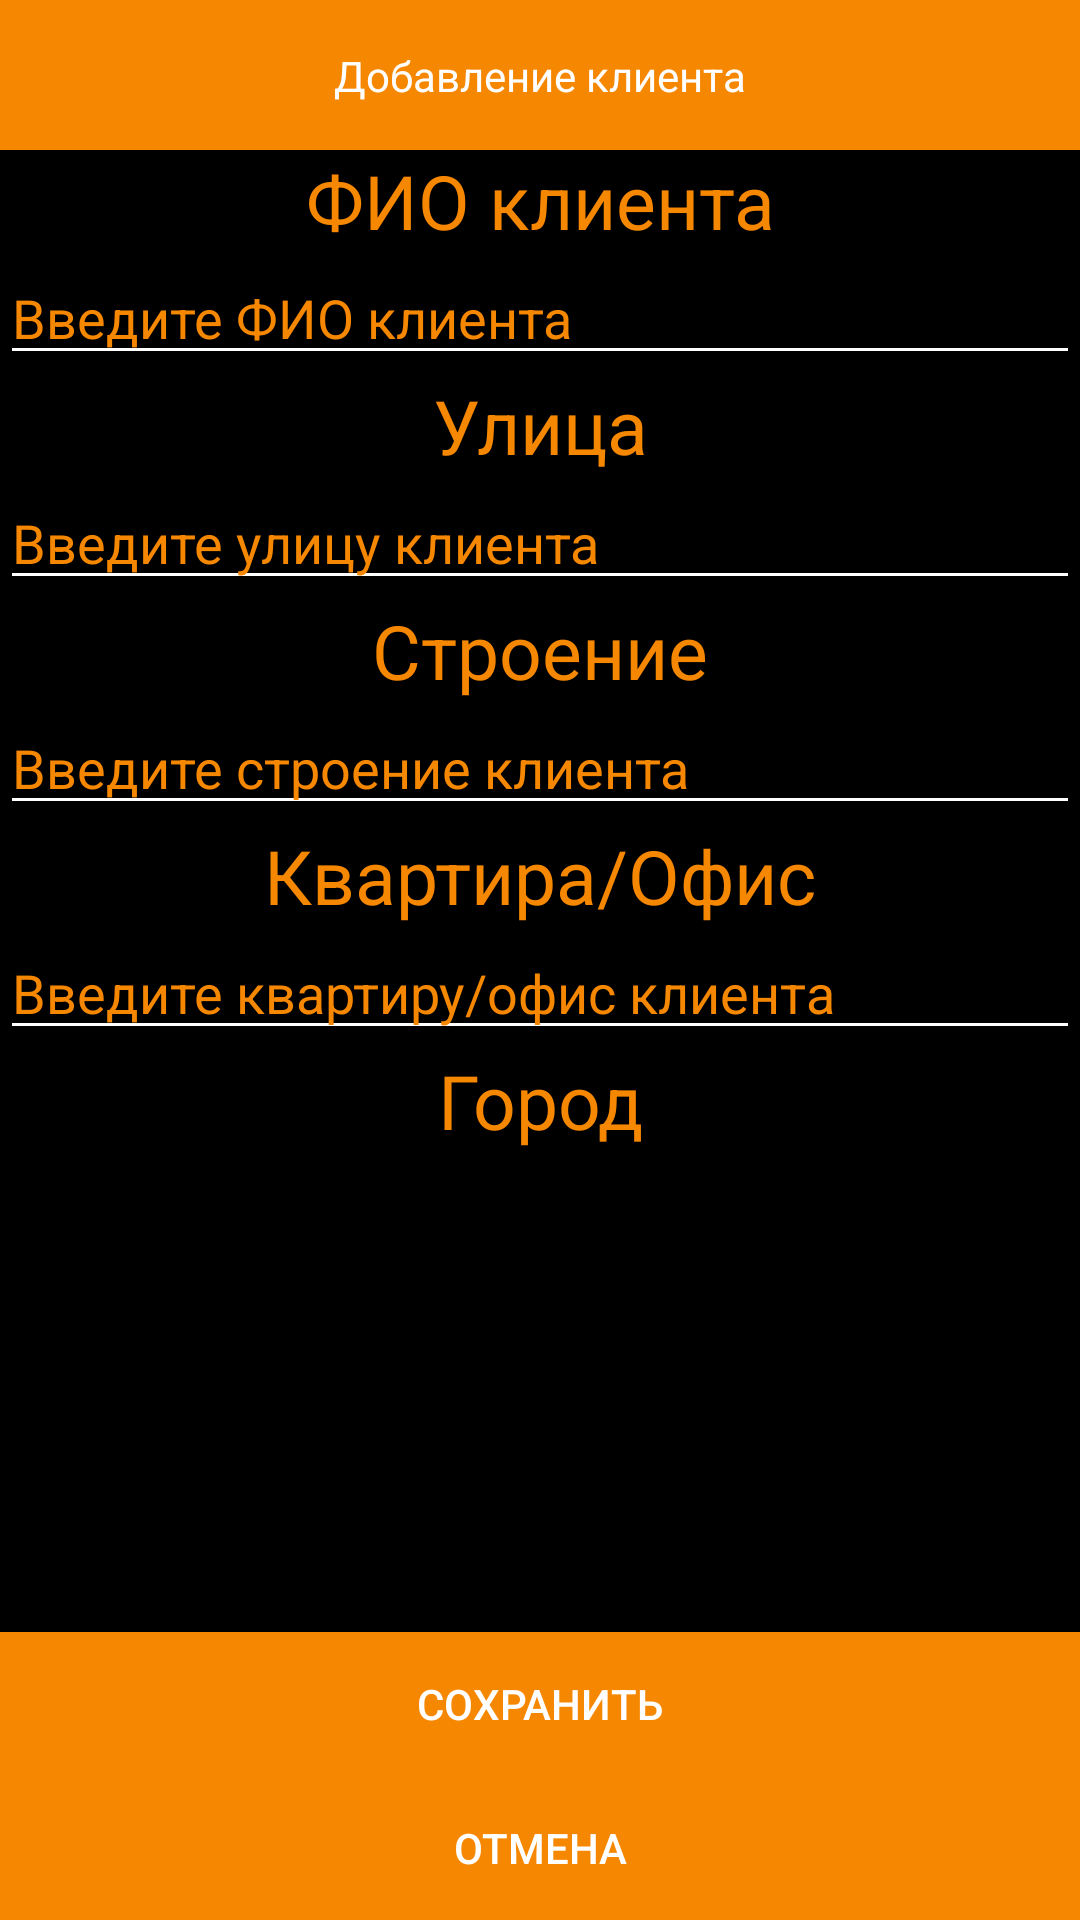

Here is an Android app screen rendered from its layout file. Give the layout XML and the strings, colors and styles it references.
<!-- AndroidManifest.xml: application theme Theme.AdresRepository -->
<!-- res/layout/add_person_fragment.xml -->
<?xml version="1.0" encoding="utf-8"?>
<LinearLayout xmlns:android="http://schemas.android.com/apk/res/android"
    xmlns:app="http://schemas.android.com/apk/res-auto"
    android:background="@color/black"
    android:orientation="vertical"
    android:layout_width="match_parent"
    android:layout_height="match_parent">

    <androidx.constraintlayout.widget.ConstraintLayout
        android:layout_width="match_parent"
        android:layout_height="50dp"
        android:background="@color/orange">

        <TextView
            android:id="@+id/textView2"
            android:layout_width="wrap_content"
            android:layout_height="wrap_content"
            android:text="Добавление клиента"
            android:textColor="@color/white"
            app:layout_constraintBottom_toBottomOf="parent"
            app:layout_constraintEnd_toEndOf="parent"
            app:layout_constraintStart_toStartOf="parent"
            app:layout_constraintTop_toTopOf="parent" />

        <ImageButton
            android:id="@+id/back"
            android:layout_width="59dp"
            android:layout_height="31dp"
            android:background="@color/orange"
            android:src="@drawable/arrow_back24px"
            app:layout_constraintBottom_toBottomOf="parent"
            app:layout_constraintStart_toStartOf="parent"
            app:layout_constraintTop_toTopOf="parent" />
    </androidx.constraintlayout.widget.ConstraintLayout>

    <TextView
        android:layout_width="match_parent"
        android:layout_height="wrap_content"
        android:gravity="center"

        android:textColor="@color/orange"
        android:textSize="25sp"
        android:text="@string/person" />

    <EditText
        android:id="@+id/person"
        android:layout_width="match_parent"
        android:layout_height="wrap_content"

        android:ems="10"
        android:inputType="text"
        android:textColor="@color/orange"
        android:textColorHint="@color/orange"
        android:backgroundTint="@color/white"
        android:hint="@string/person_hint" />

    <TextView
        android:layout_width="match_parent"
        android:layout_height="wrap_content"
        android:gravity="center"
        android:textColor="@color/orange"
        android:textSize="25sp"
        android:text="@string/street" />

    <EditText
        android:id="@+id/street"
        android:layout_width="match_parent"
        android:layout_height="wrap_content"
        android:ems="10"
        android:inputType="text"
        android:textColor="@color/orange"
        android:textColorHint="@color/orange"
        android:backgroundTint="@color/white"
        android:hint="@string/street_hint" />

    <TextView
        android:layout_width="match_parent"
        android:layout_height="wrap_content"
        android:gravity="center"
        android:textColor="@color/orange"
        android:textSize="25sp"
        android:text="@string/building" />

    <EditText
        android:id="@+id/building"
        android:layout_width="match_parent"
        android:layout_height="wrap_content"
        android:ems="10"
        android:inputType="text"
        android:textColor="@color/orange"
        android:textColorHint="@color/orange"
        android:backgroundTint="@color/white"
        android:hint="@string/building_hint" />

    <TextView
        android:layout_width="match_parent"
        android:layout_height="wrap_content"
        android:gravity="center"
        android:textColor="@color/orange"
        android:textSize="25sp"
        android:text="@string/office" />

    <EditText
        android:id="@+id/office"
        android:layout_width="match_parent"
        android:layout_height="wrap_content"
        android:ems="10"
        android:inputType="text"
        android:textColor="@color/orange"
        android:textColorHint="@color/orange"
        android:backgroundTint="@color/white"
        android:hint="@string/office_hint" />

    <TextView
        android:layout_width="match_parent"
        android:layout_height="wrap_content"
        android:gravity="center"
        android:text="@string/city_text"
        android:textColor="@color/orange"
        android:textSize="25sp" />


    <Spinner
        android:id="@+id/city_spinner"
        android:background="@color/orange"
        android:layout_width="match_parent"
        android:layout_height="wrap_content" />

    <LinearLayout
        android:layout_width="match_parent"
        android:layout_height="match_parent"
        android:layout_gravity="bottom"
        android:gravity="bottom"
        android:orientation="vertical">

        <Button
            android:id="@+id/save"
            android:layout_width="match_parent"
            android:layout_height="wrap_content"
            android:background="@color/orange"
            android:text="Сохранить"
            android:textColor="@color/white" />

        <Button
            android:id="@+id/cancel"
            android:layout_width="match_parent"
            android:layout_height="wrap_content"
            android:background="@color/orange"
            android:text="Отмена"
            android:textColor="@color/white" />

    </LinearLayout>


</LinearLayout>
<!-- resources referenced by this layout -->
<resources>
  <color name="black">#FF000000</color>
  <color name="orange">#F68700</color>
  <color name="white">#FFFFFFFF</color>
  <string name="building">Строение</string>
  <string name="building_hint">Введите строение клиента</string>
  <string name="city_text">Город</string>
  <string name="office">Квартира/Офис</string>
  <string name="office_hint">Введите квартиру/офис клиента</string>
  <string name="person">ФИО клиента</string>
  <string name="person_hint">Введите ФИО клиента</string>
  <string name="street">Улица</string>
  <string name="street_hint">Введите улицу клиента</string>
  <style name="Theme.AdresRepository" parent="android:Theme.Material.Light.NoActionBar" />
</resources>
